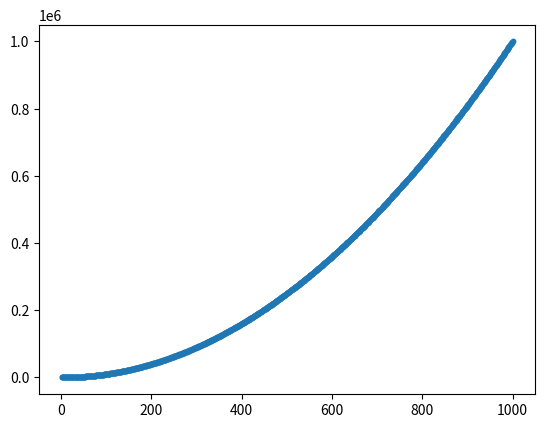

This chart was generated by the following Python code:
import matplotlib.pyplot as plt

x = range(1, 1001)
y = [i**2 for i in x]
# plt.style.use('seaborn')
fig, ax = plt.subplots()
ax.scatter(x, y, s=10)
